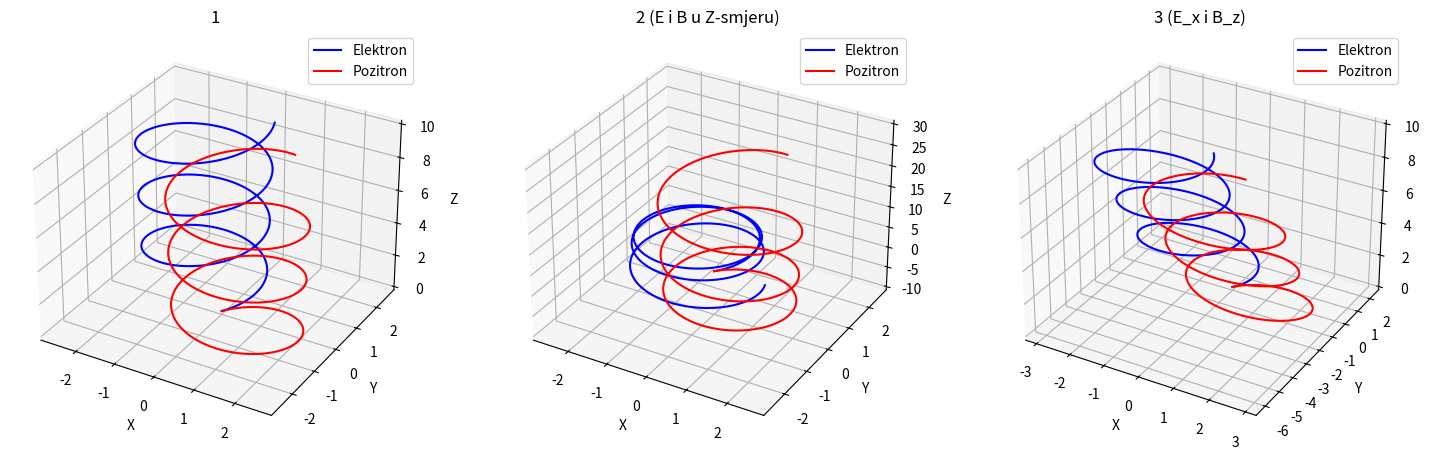

Python code for this plot:
import matplotlib.pyplot as plt
import numpy as np

m_e = 1.0
q_e = -1.0
q_p = 1.0

dt = 0.01
broj_koraka = 2000


def simuliraj(q, m, E, B):
    r = np.array([0.0, 0.0, 0.0])
    v = np.array([1.0, 1.0, 0.5])

    x, y, z = [], [], []

    for i in range(broj_koraka):
        x.append(r[0])
        y.append(r[1])
        z.append(r[2])

        a = (q / m) * (E + np.cross(v, B))

        v = v + a * dt
        r = r + v * dt

    return x, y, z


fig = plt.figure(figsize=(18, 6))


B1 = np.array([0.0, 0.0, 1.0])
E1 = np.array([0.0, 0.0, 0.0])
xe1, ye1, ze1 = simuliraj(q_e, m_e, E1, B1)
xp1, yp1, zp1 = simuliraj(q_p, m_e, E1, B1)

ax1 = fig.add_subplot(1, 3, 1, projection="3d")
ax1.plot(xe1, ye1, ze1, label="Elektron", color="blue")
ax1.plot(xp1, yp1, zp1, label="Pozitron", color="red")
ax1.set_title("1")
ax1.set_xlabel("X")
ax1.set_ylabel("Y")
ax1.set_zlabel("Z")
ax1.legend()

B2 = np.array([0.0, 0.0, 1.0])
E2 = np.array([0.0, 0.0, 0.1])
xe2, ye2, ze2 = simuliraj(q_e, m_e, E2, B2)
xp2, yp2, zp2 = simuliraj(q_p, m_e, E2, B2)

ax2 = fig.add_subplot(1, 3, 2, projection="3d")
ax2.plot(xe2, ye2, ze2, label="Elektron", color="blue")
ax2.plot(xp2, yp2, zp2, label="Pozitron", color="red")
ax2.set_title("2 (E i B u Z-smjeru)")
ax2.set_xlabel("X")
ax2.set_ylabel("Y")
ax2.set_zlabel("Z")
ax2.legend()

B3 = np.array([0.0, 0.0, 1.0])
E3 = np.array([0.2, 0.0, 0.0])
xe3, ye3, ze3 = simuliraj(q_e, m_e, E3, B3)
xp3, yp3, zp3 = simuliraj(q_p, m_e, E3, B3)

ax3 = fig.add_subplot(1, 3, 3, projection="3d")
ax3.plot(xe3, ye3, ze3, label="Elektron", color="blue")
ax3.plot(xp3, yp3, zp3, label="Pozitron", color="red")
ax3.set_title("3 (E_x i B_z)")
ax3.set_xlabel("X")
ax3.set_ylabel("Y")
ax3.set_zlabel("Z")
ax3.legend()

plt.show()
